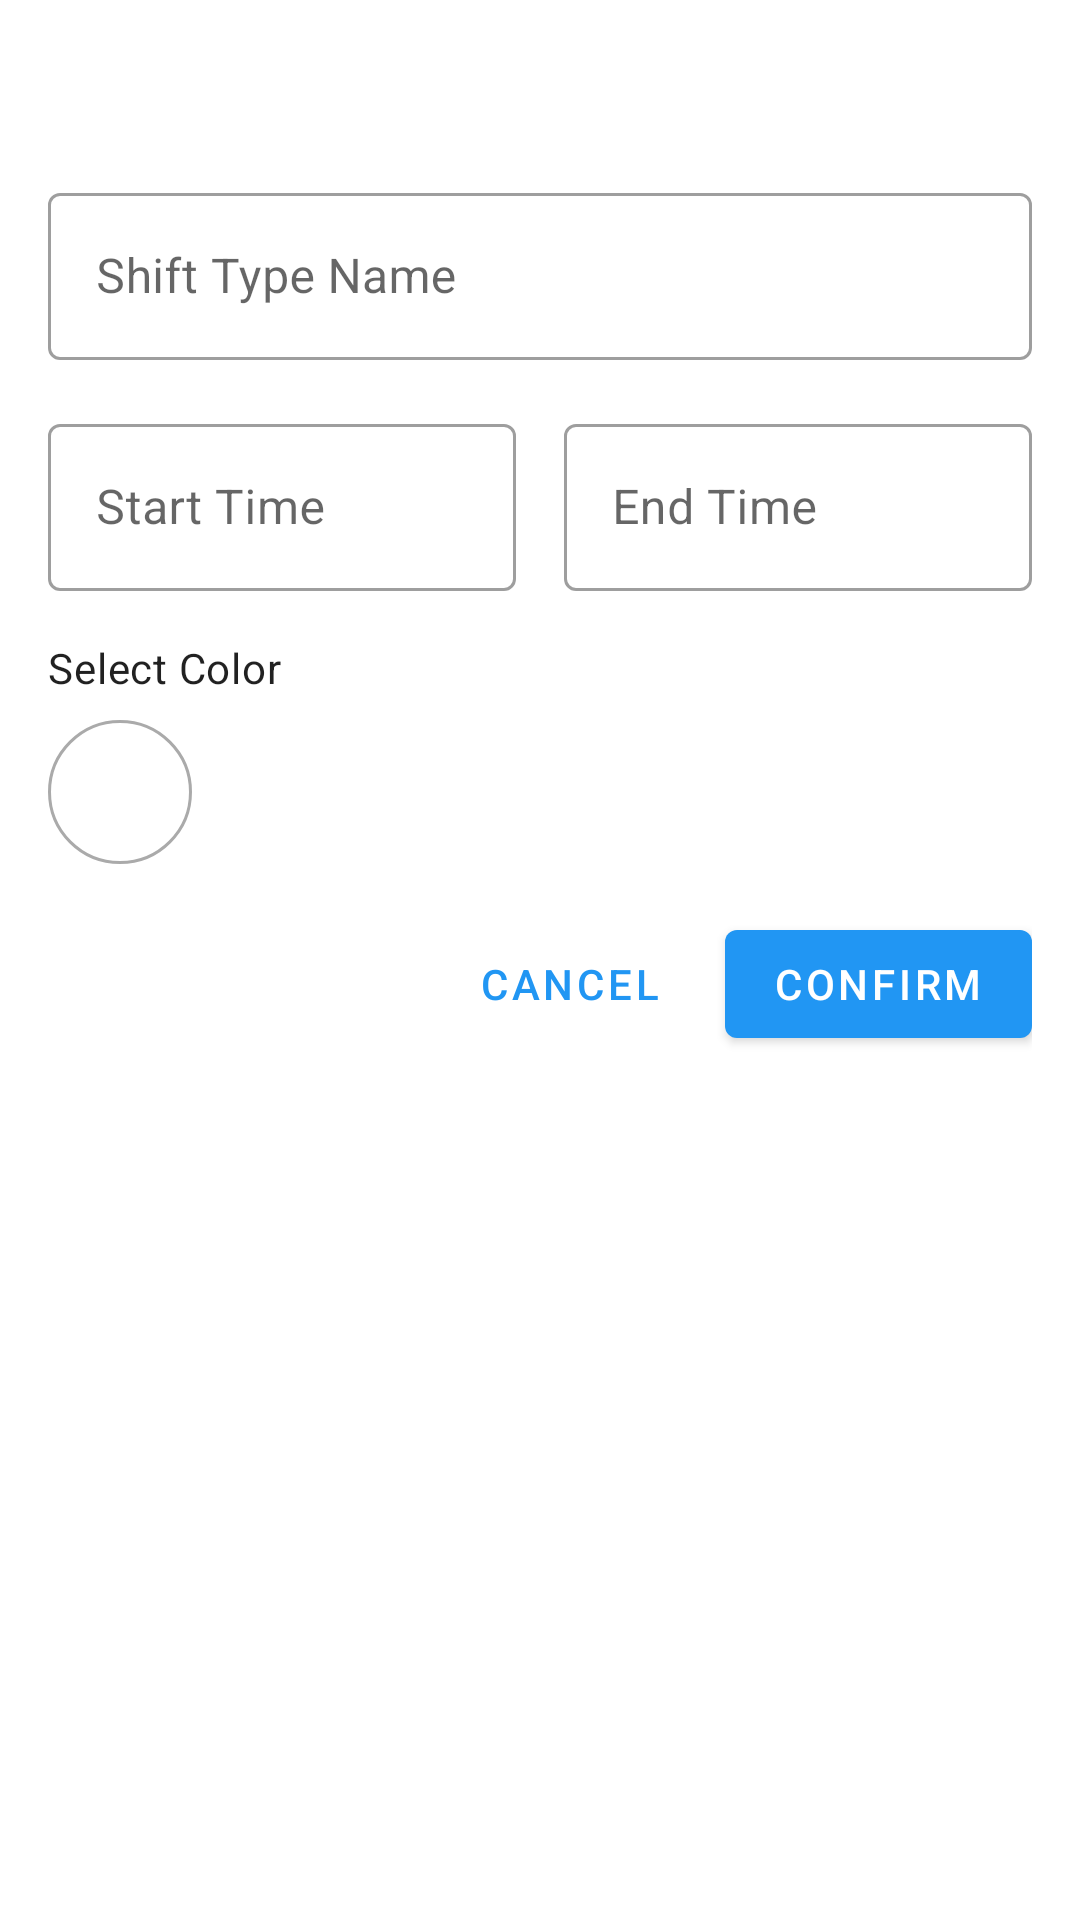

Layout XML and referenced resources for this Android screen:
<!-- AndroidManifest.xml: application theme Theme.App -->
<!-- res/layout/dialog_shift_type.xml -->
<?xml version="1.0" encoding="utf-8"?>
<LinearLayout
    xmlns:android="http://schemas.android.com/apk/res/android"
    xmlns:app="http://schemas.android.com/apk/res-auto"
    android:layout_width="match_parent"
    android:layout_height="wrap_content"
    android:orientation="vertical"
    android:padding="16dp">

    <TextView
        android:id="@+id/titleText"
        android:layout_width="match_parent"
        android:layout_height="wrap_content"
        android:layout_marginBottom="16dp"
        android:textAppearance="?attr/textAppearanceHeadline6" />

    <com.google.android.material.textfield.TextInputLayout
        android:id="@+id/nameLayout"
        android:layout_width="match_parent"
        android:layout_height="wrap_content"
        android:layout_marginBottom="16dp"
        android:hint="@string/shift_type_name"
        style="@style/Widget.MaterialComponents.TextInputLayout.OutlinedBox">

        <com.google.android.material.textfield.TextInputEditText
            android:id="@+id/nameInput"
            android:layout_width="match_parent"
            android:layout_height="wrap_content"
            android:inputType="text"
            android:maxLines="1" />

    </com.google.android.material.textfield.TextInputLayout>

    <LinearLayout
        android:layout_width="match_parent"
        android:layout_height="wrap_content"
        android:orientation="horizontal"
        android:layout_marginBottom="16dp">

        <com.google.android.material.textfield.TextInputLayout
            android:id="@+id/startTimeLayout"
            android:layout_width="0dp"
            android:layout_height="wrap_content"
            android:layout_weight="1"
            android:layout_marginEnd="8dp"
            android:hint="@string/start_time"
            style="@style/Widget.MaterialComponents.TextInputLayout.OutlinedBox">

            <com.google.android.material.textfield.TextInputEditText
                android:id="@+id/startTimeInput"
                android:layout_width="match_parent"
                android:layout_height="wrap_content"
                android:focusable="false"
                android:inputType="none" />

        </com.google.android.material.textfield.TextInputLayout>

        <com.google.android.material.textfield.TextInputLayout
            android:id="@+id/endTimeLayout"
            android:layout_width="0dp"
            android:layout_height="wrap_content"
            android:layout_weight="1"
            android:layout_marginStart="8dp"
            android:hint="@string/end_time"
            style="@style/Widget.MaterialComponents.TextInputLayout.OutlinedBox">

            <com.google.android.material.textfield.TextInputEditText
                android:id="@+id/endTimeInput"
                android:layout_width="match_parent"
                android:layout_height="wrap_content"
                android:focusable="false"
                android:inputType="none" />

        </com.google.android.material.textfield.TextInputLayout>

    </LinearLayout>

    <TextView
        android:layout_width="wrap_content"
        android:layout_height="wrap_content"
        android:text="@string/select_color"
        android:layout_marginBottom="8dp"
        android:textAppearance="?attr/textAppearanceBody2" />

    <View
        android:id="@+id/colorPreview"
        android:layout_width="48dp"
        android:layout_height="48dp"
        android:layout_marginBottom="16dp"
        android:background="@drawable/color_preview_background" />

    <LinearLayout
        android:layout_width="match_parent"
        android:layout_height="wrap_content"
        android:orientation="horizontal"
        android:gravity="end">

        <com.google.android.material.button.MaterialButton
            android:id="@+id/cancelButton"
            android:layout_width="wrap_content"
            android:layout_height="wrap_content"
            android:layout_marginEnd="8dp"
            android:text="@string/cancel"
            style="@style/Widget.MaterialComponents.Button.TextButton" />

        <com.google.android.material.button.MaterialButton
            android:id="@+id/confirmButton"
            android:layout_width="wrap_content"
            android:layout_height="wrap_content"
            android:text="@string/confirm" />

    </LinearLayout>

</LinearLayout>
<!-- resources referenced by this layout -->
<resources>
  <!-- drawable color_preview_background (drawable) -->
  <?xml version="1.0" encoding="utf-8"?>
  <shape xmlns:android="http://schemas.android.com/apk/res/android"
      android:shape="oval">
      <stroke
          android:width="1dp"
          android:color="@android:color/darker_gray" />
      <solid android:color="@android:color/white" />
  </shape>
  <string name="cancel">Cancel</string>
  <string name="confirm">Confirm</string>
  <string name="end_time">End Time</string>
  <string name="select_color">Select Color</string>
  <string name="shift_type_name">Shift Type Name</string>
  <string name="start_time">Start Time</string>
  <style name="Theme.App" parent="Theme.MaterialComponents.DayNight.NoActionBar">
          <item name="colorPrimary">@color/primary</item>
          <item name="colorPrimaryDark">@color/primary_dark</item>
          <item name="colorAccent">@color/accent</item>
      </style>
  <color name="primary">#2196F3</color>
  <color name="primary_dark">#1976D2</color>
  <color name="accent">#FF4081</color>
</resources>
